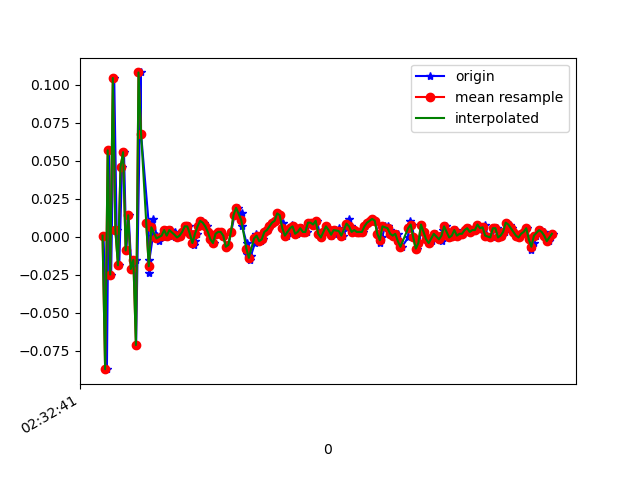

Values plotted in this chart, from the file beside it:
1617762761988, 458398687898559, 6.916197E-4, 0.2022741, -0.0072333803
1617762762014, 458398706944543, -0.08727, -0.08605, -0.001125
1617762762030, 458398725965727, 0.05689, 0.2841, -0.01945
1617762762047, 458398745011711, -0.02496, -0.05795, 0.01842
1617762762071, 458398764032911, 0.1045, 0.03368, -0.0109
1617762762090, 458398783089503, 0.004357, -0.1105, 0.02209
1617762762110, 458398802111679, -0.01886, -0.07139, -0.009677
1617762762132, 458398821158671, 0.0459, 0.1742, -0.01456
1617762762147, 458398840180847, 0.05567, -0.24, 0.02575
1617762762165, 458398859203055, -0.009082, 0.02757, -0.02189
1617762762183, 458398878251247, 0.01413, -0.01031, 0.02942
1617762762205, 458398897273519, -0.0213, -0.05551, -0.02312
1617762762237, 458398916320591, -0.01519, 0.1766, 0.004984
1617762762241, 458398935342863, -0.07139, -0.1349, 0.007427
1617762762277, 458398954389935, 0.1082, 0.129, -0.02189
1617762762280, 458398973412207, 0.06789, -0.05795, 0.02087
1617762762339, 458398992427055, 0.009244, -0.1667, 0.003762
1617762762342, 458399011447663, -0.02374, 0.212, -0.02312
1617762762345, 458399030493039, -0.01519, 6.886502E-4, 0.02575
1617762762373, 458399049513647, 6.916197E-4, -0.1056, 0.01964
1617762762376, 458399068559055, 0.01169, -0.05062, 0.01598
1617762762401, 458399087570479, 6.916197E-4, -0.00542, 0.003762
1617762762419, 458399106615471, -0.002974, 0.003132, -0.001125
1617762762449, 458399125635695, -5.3010974E-4, 0.00191, -0.002346
1617762762454, 458399144680687, 0.001913, 0.00191, -0.003568
1617762762473, 458399163725679, 0.004357, 0.00191, -0.001125
1617762762495, 458399182727919, 6.916197E-4, 0.004354, 9.7E-5
1617762762512, 458399201772207, 0.004357, 0.003132, 0.003762
1617762762542, 458399220791727, 0.003135, 0.00191, 0.003762
1617762762548, 458399239836015, -5.3010974E-4, -5.330797E-4, 0.003762
1617762762575, 458399258855599, -5.3010974E-4, -0.001755, 0.006206
1617762762583, 458399277899887, 6.916197E-4, -0.002977, 0.007427
1617762762605, 458399296905327, 0.003135, -0.004198, 0.003762
1617762762636, 458399315949231, 0.0068, -0.004198, 0.003762
1617762762651, 458399334968239, 0.0068, -0.00542, 0.001319
1617762762664, 458399354012079, 0.001913, -0.009085, -0.001125
1617762762692, 458399373031215, -0.005417, -0.009085, -0.002346
1617762762698, 458399392062575, -0.002974, -0.009085, -0.003568
1617762762713, 458399411081199, 0.001913, -0.006642, -0.003568
1617762762732, 458399430124719, 0.0068, -0.004198, -0.002346
1617762762751, 458399449143471, 0.01047, -5.330797E-4, -0.001125
1617762762771, 458399468186927, 0.009244, 0.003132, -0.001125
1617762762797, 458399487204207, 0.0068, 0.003132, 0.001319
1617762762808, 458399506247663, 0.003135, 0.003132, 0.003762
1617762762828, 458399525266287, -0.001752, -5.330797E-4, 0.001319
1617762762846, 458399544309743, -0.004195, -0.001755, 0.001319
1617762762865, 458399563353199, 0.001913, -0.004198, 0.001319
1617762762885, 458399582371887, 0.003135, -0.002977, 0.001319
1617762762904, 458399601412271, 0.003135, -0.006642, -0.003568
1617762762922, 458399620430895, 6.916197E-4, -0.002977, -0.00479
1617762762942, 458399639474223, -0.006639, 0.00191, -0.006012
1617762762960, 458399658492847, -0.005417, 0.008019, -0.008455
1617762762982, 458399677536175, 0.003135, 0.01168, -0.01212
1617762763008, 458399696551855, 0.01413, 0.01291, -0.01212
1617762763038, 458399715595183, 0.01902, 0.01291, -0.009677
1617762763065, 458399734613679, 0.01535, 0.004354, -0.00479
1617762763068, 458399753657007, 0.0068, -0.00542, -0.001125
1617762763102, 458399772700335, -0.004195, -0.01031, 0.004984
1617762763104, 458399791713327, -0.01153, -0.01519, 0.007427
1617762763131, 458399810756527, -0.01519, -0.01764, 0.01231
1617762763135, 458399829774895, -0.01275, -0.01764, 0.01231
... 124 more rows
